Image classification data set "dataset" (An0jin/ToneiverseLinux on GitHub). Class labels (4): autumn warm, spring warm, summer cool, winter cool.

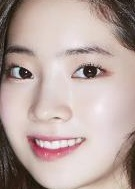
Label: winter cool

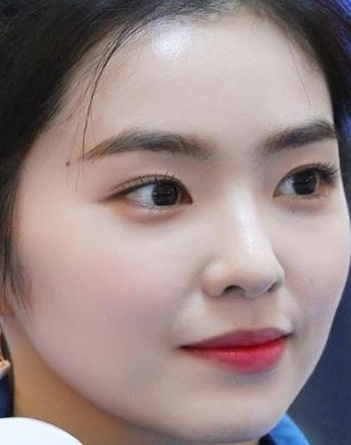
Label: summer cool

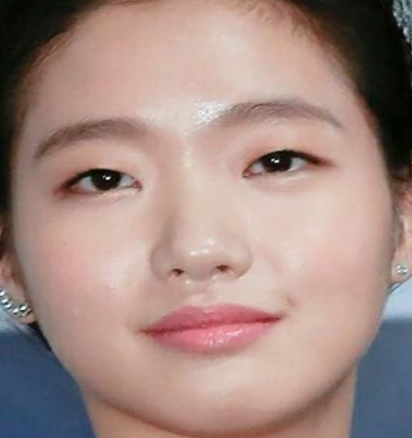
Label: summer cool

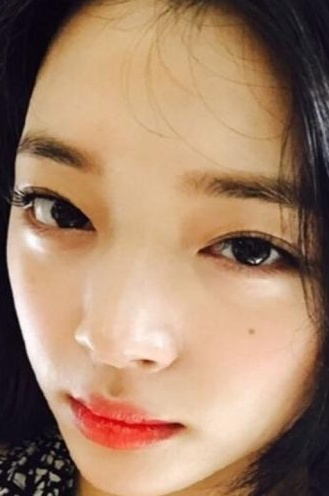
Label: spring warm

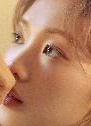
Label: autumn warm

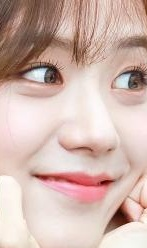
Label: winter cool
